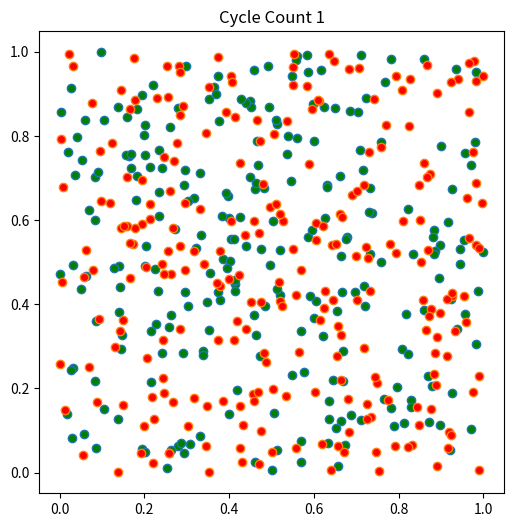
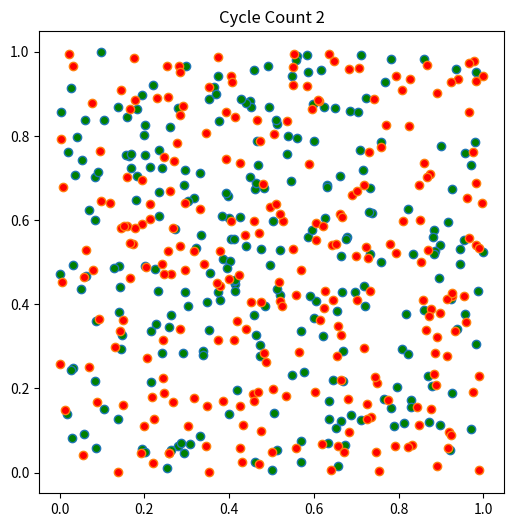
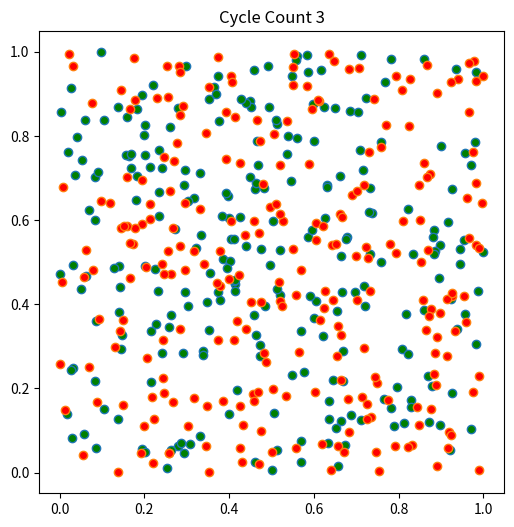

Here is the Python script that generated these plots, in order:
import math
import matplotlib.pyplot as plt
from random import uniform, seed
# Global var
numRich = 250
numPoor = 250
numNeighbors = 15
reqnumType = 3


class Agent():
    def __init__(self, type):
        self.type = type
        self.randLoc()

    def randLoc(self):
        self.location = (uniform(0,1), uniform(0,1))

    def updateLoc(self, agent):
        while not self.ishappy(agents):
            self.randLoc()

    def getDistance(self, neighbor):
        # Euclidean distance
        x = (self.location[0] - neighbor.location[0])**2
        y = (self.location[1] - neighbor.location[1])**2
        return math.sqrt(x+y)

    def ishappy(self, agents):
        distances = []
        for agent in agents:
            if self != agent:
                distance = self.getDistance(agent)
                distances.append((distance, agent))
        distances.sort()

        neighbors = [agent for d,agent in distances[:numNeighbors]]
        numSameType = sum([self.type == agent.type for agent in neighbors])

        return numSameType >= reqnumType

def plotagents(agents):
    xVal_R, yVal_R = [], []
    xVal_P, yVal_P = [], []

    for agent in agents:
        x,y = agent.location
        if agent.type == 0:
            xVal_R.append(x)
            yVal_R.append(y)
        elif agent.type == 1:
            xVal_P.append(x)
            yVal_P.append(y)

    fig, ax = plt.subplots(figsize=(6,6))
    ax.plot(xVal_R, yVal_R, 'o', markerfacecolor='green', markersize=6)
    ax.plot(xVal_P, yVal_P, 'o', markerfacecolor='red', markersize=6)
    ax.set_title('Cycle Count {}'.format(count))
    plt.show()
#-------------------------------------------------------------------------------
agents = [Agent(0) for i in range(numRich)]
agents.extend([Agent(1) for i in range(numPoor)])
count = 1
while True:
    noMove = True
    plotagents(agents)
    count += 1
    for agent in agents:
        oldLoc = agent.location
        agent.updateLoc(agents)
        if oldLoc != agent.location:
            noMove = False
    if noMove:
        break
